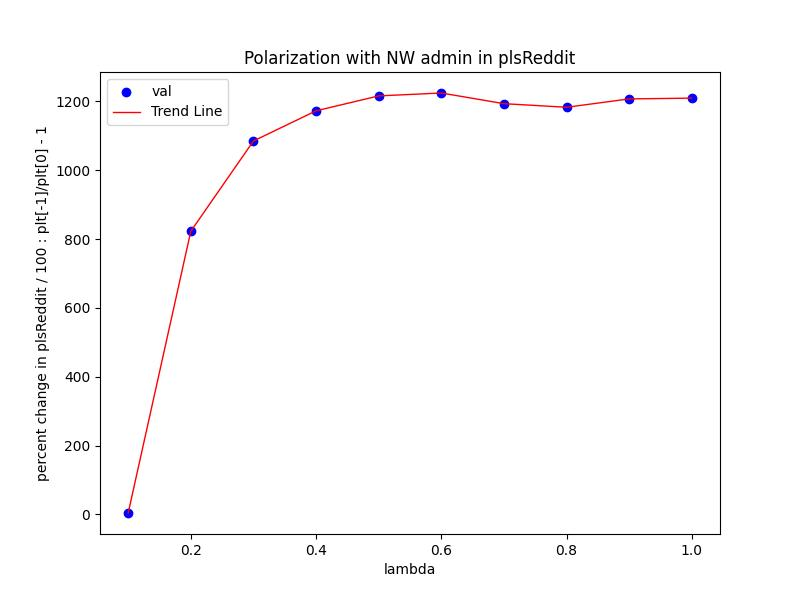

Data behind this chart, as committed beside it:
Lambda, val
0.2, 822.6
